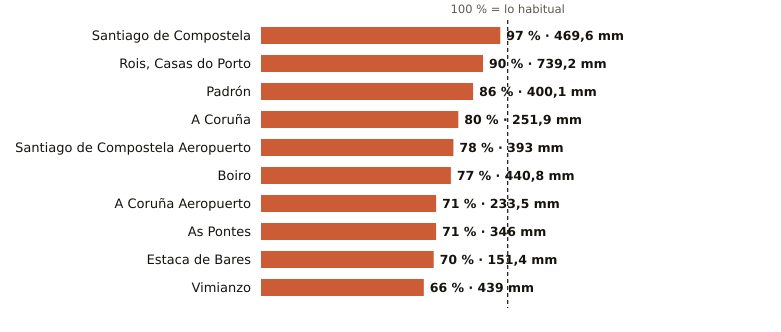

The file beside this chart, header and first rows:
estacion, provincia, indicativo, mm_otono, referencia_mm, pct, periodo_referencia, hasta, hora
Santiago de Compostela, A Coruña, 1475X, 469.6, 486.0, 97, 1991-2020, 2026-11-28, 12
Rois, Casas do Porto, A Coruña, 1476R, 739.2, 819.0, 90, 1991-2020, 2026-11-28, 10
Padrón, A Coruña, 1473A, 400.1, 465.6, 86, 1997-2025, 2026-11-28, 12
A Coruña, A Coruña, 1387, 251.9, 314.9, 80, 1991-2020, 2026-11-28, 12
Santiago de Compostela Aeropuerto, A Coruña, 1428, 393.0, 502.5, 78, 1991-2020, 2026-11-28, 12
Boiro, A Coruña, 1442U, 440.8, 573.5, 77, 1991-2020, 2026-11-28, 10
A Coruña Aeropuerto, A Coruña, 1387E, 233.5, 330.4, 71, 1991-2020, 2026-11-28, 12
As Pontes, A Coruña, 1363X, 346.0, 486.9, 71, 2009-2025, 2026-11-28, 10
Estaca de Bares, A Coruña, 1351, 151.4, 216.3, 70, 1995-2025, 2026-11-28, 12
Vimianzo, A Coruña, 1399, 439.0, 667.3, 66, 1991-2020, 2026-11-28, 8
